Labelled photos from "datera-v2", an image-classification folder in AffrizaWildanFauzan/datera-v2. The possible labels are: Albizia saponaria, Dendrobium leonis, Dracaena trifasciata, Echinodorus radican, Gymnocalycium, Hopea bilitonensis, Impatiens walleriana, Lagerstroemia speciosa, Ixora acuminata, Monstera adansonii, Nepenthes sumatrana, Alocasia Black Velvet, Nepenthes reinwardtiana, Ochna kirkii, Philodendron Lemon, Portulaca sp, Quassia amara, Reutealis trisperma, Rosa sp, Russelia equisetiformis, Syzygium myrtifolium, Tabernaemontana corymbosa, Anacampseros rufescens Sunrise, 3 apocynacaea, Areca catechu, Catharanthus roseus, Ceiba pentandra, Cuphea hyssopifolia, Cymbidium bicolor, Dendrobium Uthai White.

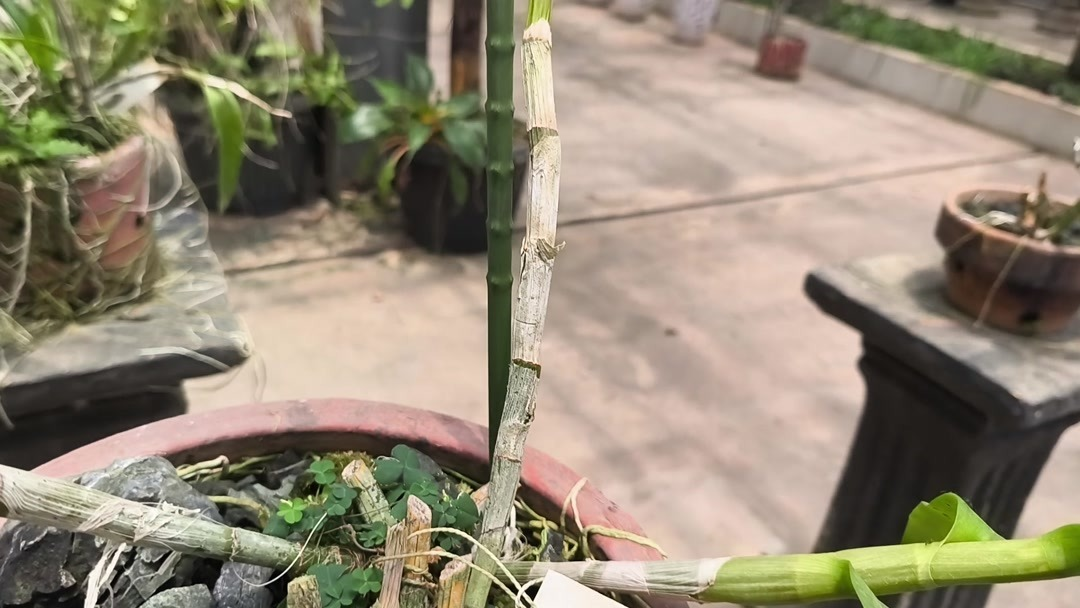
Label: Dendrobium Uthai White

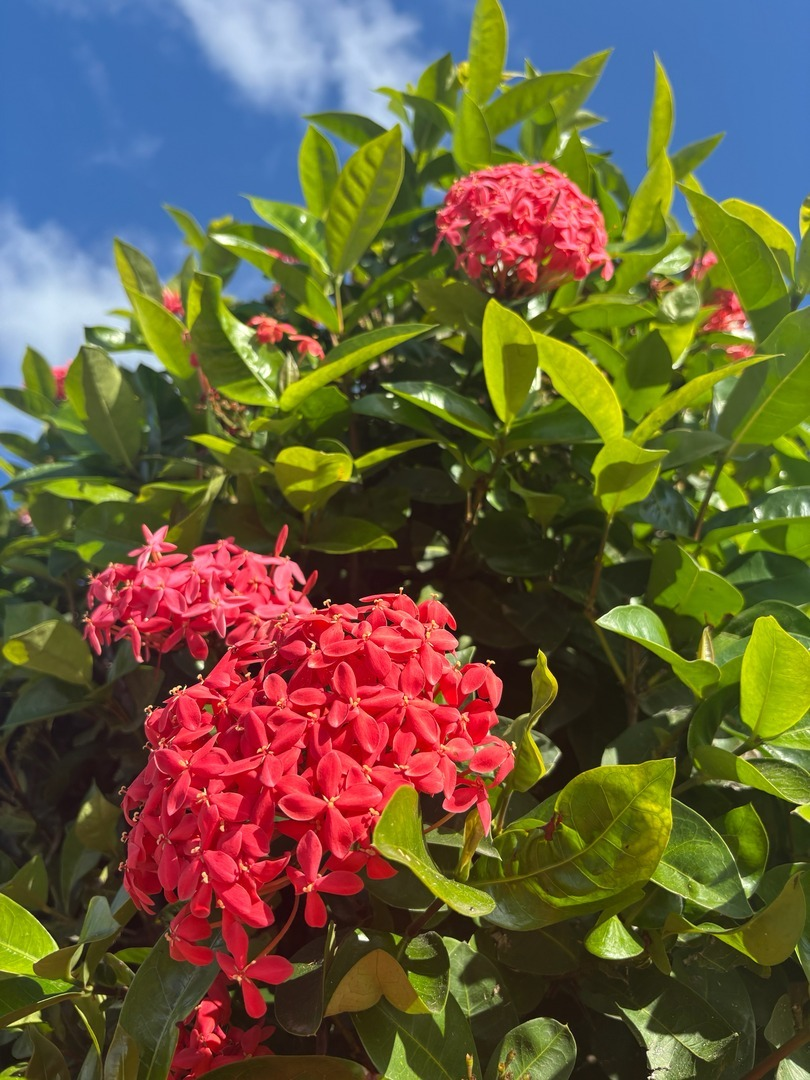
Label: Ixora acuminata

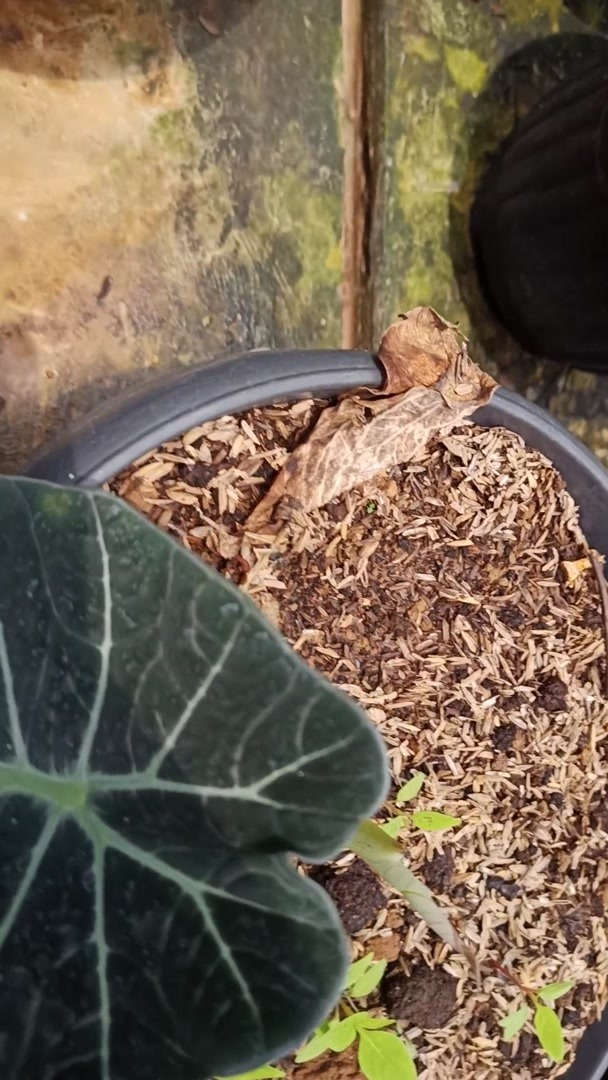
Label: Alocasia Black Velvet

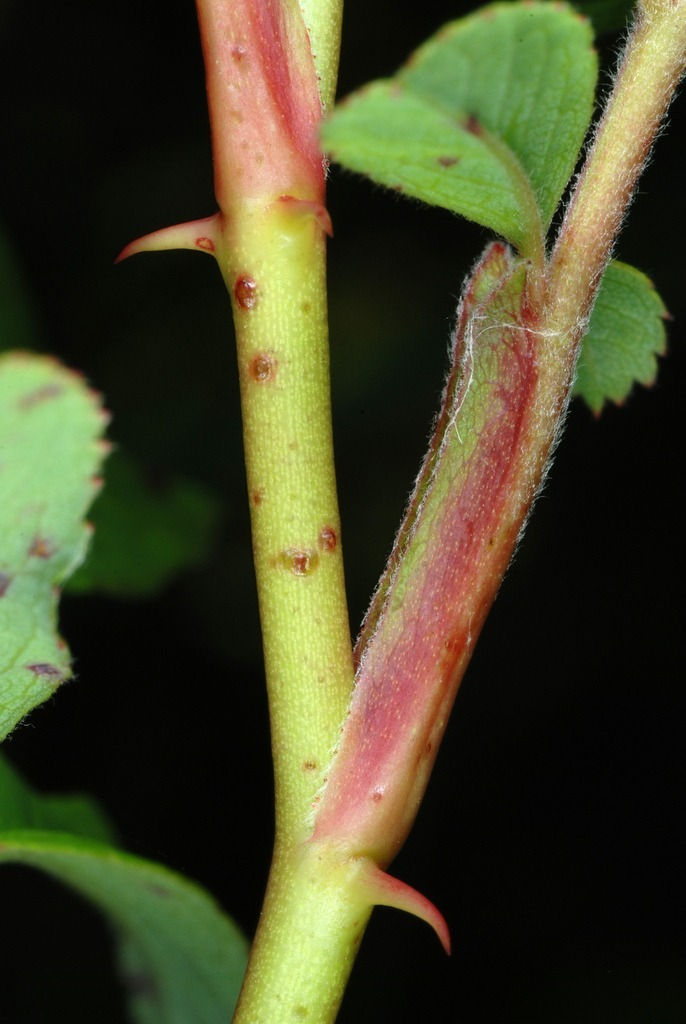
Label: Rosa sp

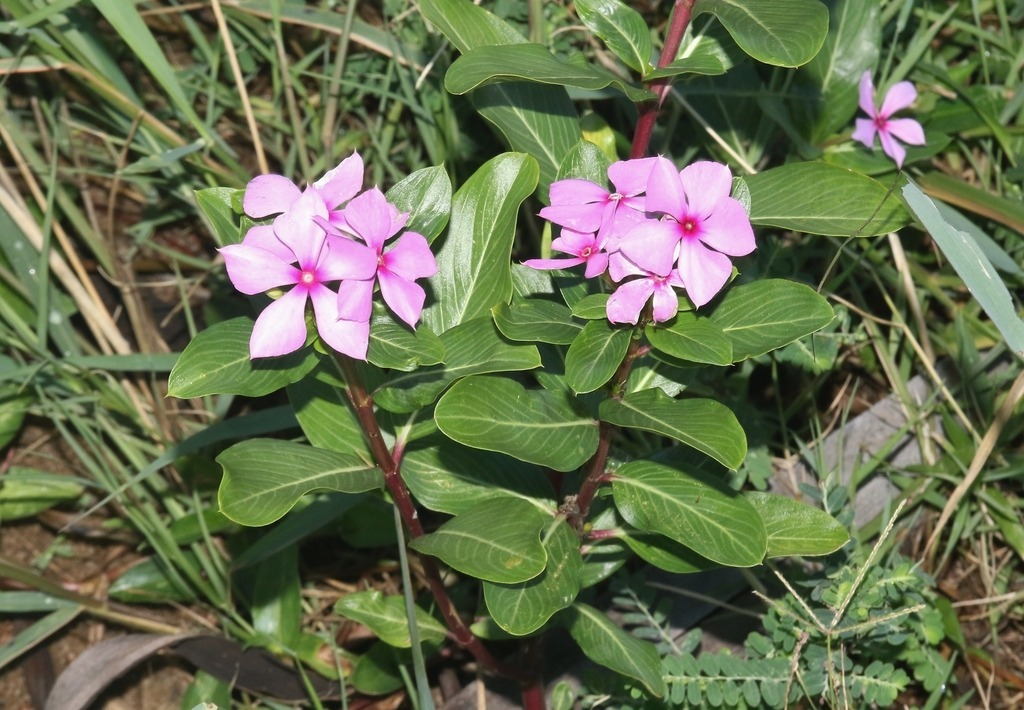
Label: Catharanthus roseus

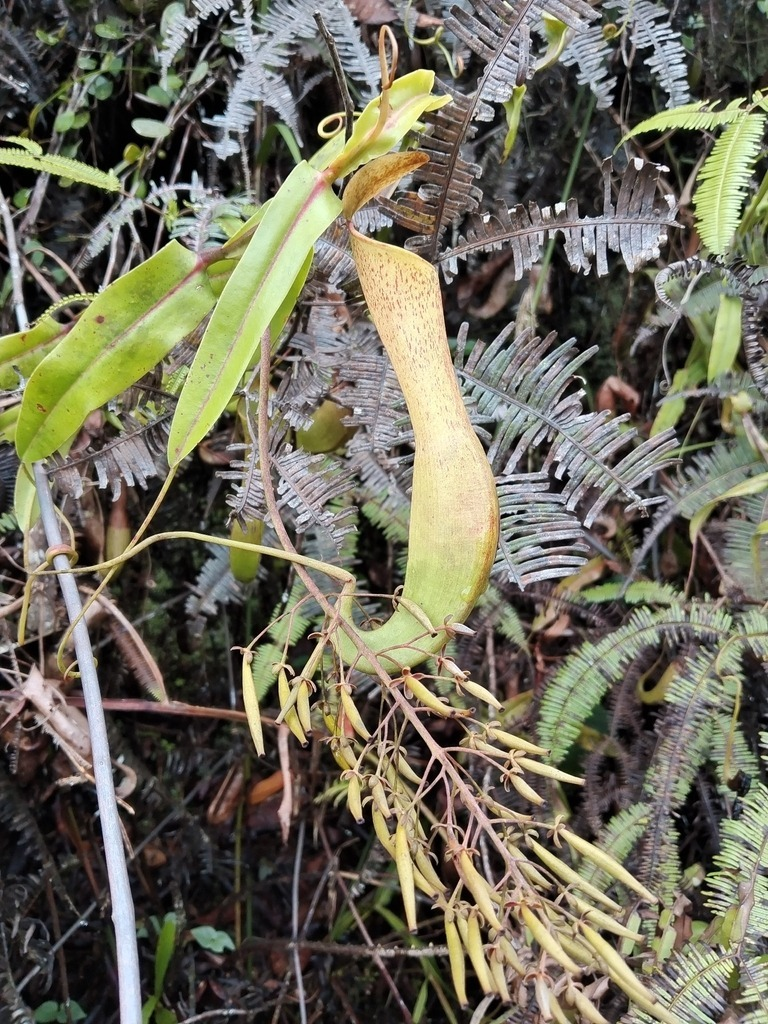
Label: Nepenthes reinwardtiana
